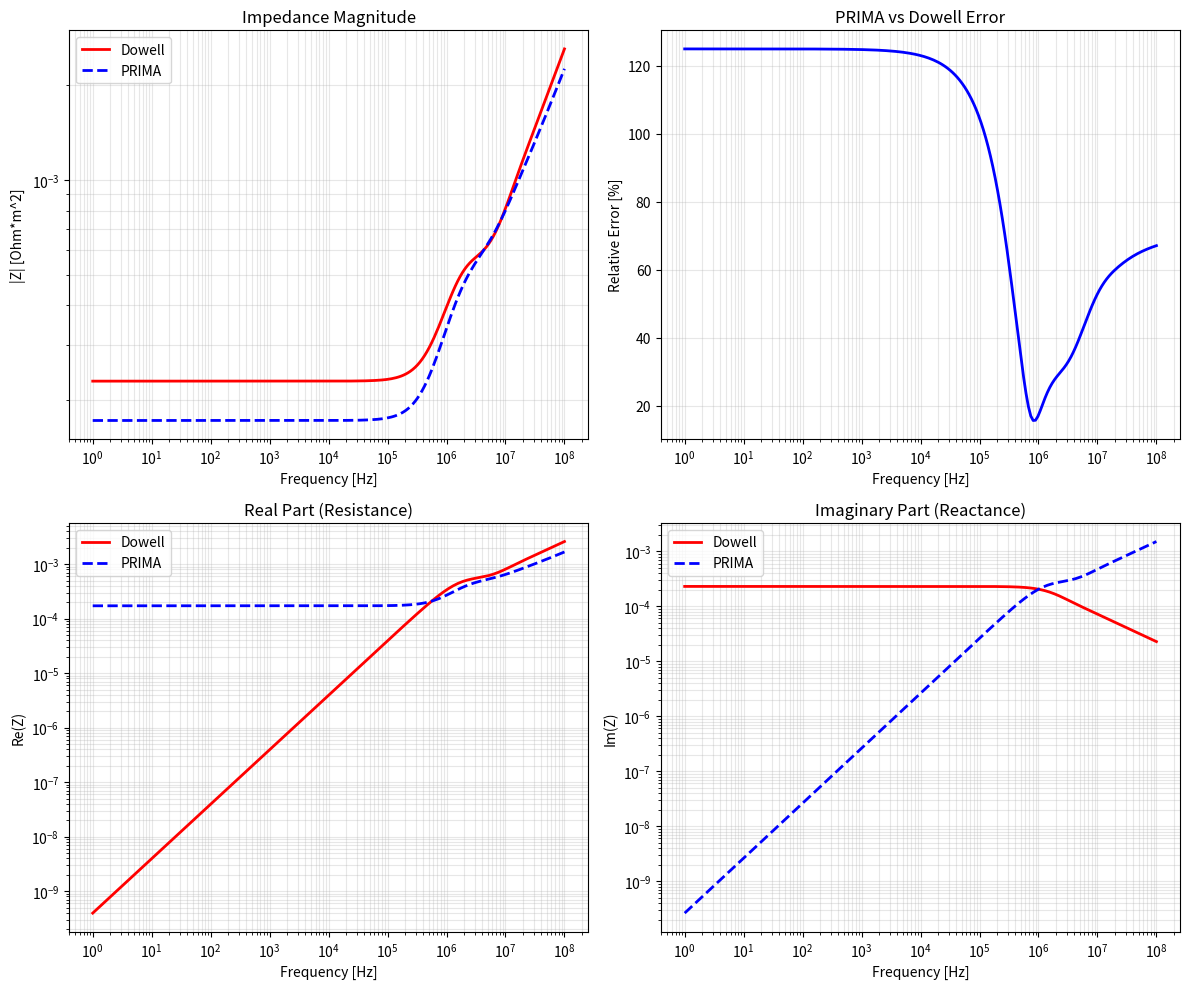

Python code for this plot:
"""
Dowell式をPRIMA形式で表現

Dowell式:
  Z(s) = R_dc * F_R(xi) + s * L_int_dc * F_L(xi)
  xi = d/delta = d * sqrt(omega*mu*sigma/2)

F_R(xi)とF_L(xi)をsの関数として展開し、PRIMA I形式で表現できるか検証。
"""

import numpy as np
import matplotlib.pyplot as plt


MU_0 = 4 * np.pi * 1e-7


def calc_skin_depth(freq, sigma, mu=MU_0):
    omega = 2 * np.pi * freq
    omega = np.maximum(omega, 1e-10)
    return np.sqrt(2.0 / (omega * mu * sigma))


def dowell_F_R(xi):
    """F_R = xi * (sinh(xi) + sin(xi)) / (cosh(xi) + cos(xi))"""
    if np.isscalar(xi):
        if xi < 0.001:
            return 1.0 + xi**4 / 45.0
        sinh_xi = np.sinh(xi)
        cosh_xi = np.cosh(xi)
        sin_xi = np.sin(xi)
        cos_xi = np.cos(xi)
        M = (sinh_xi + sin_xi) / (cosh_xi + cos_xi)
        return xi * M
    else:
        result = np.ones_like(xi, dtype=float)
        mask = xi >= 0.001
        xi_m = xi[mask]
        sinh_xi = np.sinh(xi_m)
        cosh_xi = np.cosh(xi_m)
        sin_xi = np.sin(xi_m)
        cos_xi = np.cos(xi_m)
        M = (sinh_xi + sin_xi) / (cosh_xi + cos_xi)
        result[mask] = xi_m * M
        result[~mask] = 1.0 + xi[~mask]**4 / 45.0
        return result


def dowell_F_L(xi):
    """F_L = 3*(sinh(2*xi) - sin(2*xi)) / (xi^3 * (cosh(2*xi) - cos(2*xi)))"""
    if np.isscalar(xi):
        if xi < 0.001:
            return 1.0 - xi**4 / 45.0
        xi2 = 2 * xi
        sinh_2xi = np.sinh(xi2)
        cosh_2xi = np.cosh(xi2)
        sin_2xi = np.sin(xi2)
        cos_2xi = np.cos(xi2)
        denom = xi**3 * (cosh_2xi - cos_2xi)
        if abs(denom) < 1e-30:
            return 1.0
        return 3.0 * (sinh_2xi - sin_2xi) / denom
    else:
        result = np.ones_like(xi, dtype=float)
        mask = xi >= 0.001
        xi_m = xi[mask]
        xi2 = 2 * xi_m
        sinh_2xi = np.sinh(xi2)
        cosh_2xi = np.cosh(xi2)
        sin_2xi = np.sin(xi2)
        cos_2xi = np.cos(xi2)
        denom = xi_m**3 * (cosh_2xi - cos_2xi)
        result[mask] = 3.0 * (sinh_2xi - sin_2xi) / denom
        result[~mask] = 1.0 - xi[~mask]**4 / 45.0
        return result


def calc_dowell_impedance(R_dc, L_int_dc, d, sigma, mu, freqs):
    """Dowell式によるインピーダンス"""
    Z = np.zeros(len(freqs), dtype=complex)
    for i, f in enumerate(freqs):
        omega = 2 * np.pi * f
        delta = calc_skin_depth(f, sigma, mu)
        xi = d / delta
        F_R = dowell_F_R(xi)
        F_L = dowell_F_L(xi)
        Z[i] = R_dc * F_R + 1j * omega * L_int_dc * F_L
    return Z


def build_tridiagonal(L):
    """三重対角行列を構築"""
    n = len(L)
    U = np.eye(n)
    for i in range(n - 1):
        U[i, i + 1] = -1
    return U.T @ np.diag(L) @ U


def calc_prima_impedance(R_prima, L_prima, freqs):
    """PRIMA I インピーダンス"""
    RR = np.diag(R_prima)
    LL = build_tridiagonal(L_prima)
    n = len(R_prima)
    V = np.zeros(n)
    V[0] = 1.0

    Z = np.zeros(len(freqs), dtype=complex)
    for i, freq in enumerate(freqs):
        s = 1j * 2 * np.pi * freq
        ZZ = RR + s * LL
        I = np.linalg.solve(ZZ, V)
        Z[i] = 1.0 / I[0]

    return Z


def dowell_prima_params(d, sigma, mu=MU_0, n_stages=7):
    """
    Dowell式に基づくPRIMAパラメータ

    Dowell DC parameters:
      R_dc = 1/(sigma*d)
      L_int_dc = mu*d/3

    PRIMA I DC極限で Z -> R_dc + j*omega*L_int_dc となるように設定
    """
    R_dc = 1.0 / (sigma * d)
    L_int_dc = mu * d / 3.0

    R_prima = np.zeros(n_stages)
    L_prima = np.zeros(n_stages)

    # Stage 1: DC抵抗とDC内部インダクタンス
    R_prima[0] = R_dc
    L_prima[0] = L_int_dc

    # Stage 2以降: 高周波補正項
    # 表皮効果による追加のR, L
    for n in range(2, n_stages + 1):
        # 経験的なスケーリング (要調整)
        R_prima[n-1] = R_dc * (4*n - 5)
        L_prima[n-1] = L_int_dc / (4*n - 3)

    return R_prima, L_prima


def main():
    print("="*70)
    print("Dowell式のPRIMA表現")
    print("="*70)

    d = 0.1e-3
    sigma = 5.8e7
    mu = MU_0

    R_dc = 1.0 / (sigma * d)
    L_int_dc = mu * d / 3.0

    print(f"\nDowell DC parameters:")
    print(f"  R_dc = 1/(sigma*d) = {R_dc:.6e} Ohm*m^2")
    print(f"  L_int_dc = mu*d/3 = {L_int_dc:.6e} H*m^2")

    freqs = np.logspace(0, 8, 200)

    # Dowell式
    Z_dowell = calc_dowell_impedance(R_dc, L_int_dc, d, sigma, mu, freqs)

    # PRIMA (Dowell DC parameters)
    n_stages = 10
    R_prima, L_prima = dowell_prima_params(d, sigma, mu, n_stages)
    Z_prima = calc_prima_impedance(R_prima, L_prima, freqs)

    print(f"\nPRIMA parameters ({n_stages} stages):")
    print(f"  R_prima[:3] = {R_prima[:3]}")
    print(f"  L_prima[:3] = {L_prima[:3]}")

    # DC極限確認
    print(f"\nDC極限 (f=1Hz):")
    print(f"  Z_dowell = {Z_dowell[0]:.6e}")
    print(f"  Z_prima = {Z_prima[0]:.6e}")
    print(f"  R_dc + j*w*L_dc = {R_dc + 1j*2*np.pi*1*L_int_dc:.6e}")

    # 比較
    print(f"\n{'Freq':>12} {'|Z_Dowell|':>14} {'|Z_PRIMA|':>14} {'Err':>10}")
    print("-"*55)

    test_freqs = [1, 100, 1e3, 10e3, 100e3, 1e6, 10e6]
    for f in test_freqs:
        idx = np.argmin(np.abs(freqs - f))
        z_dow = Z_dowell[idx]
        z_prima = Z_prima[idx]
        err = np.abs(z_prima - z_dow) / np.abs(z_dow) * 100
        freq_str = f"{f:.0f} Hz" if f < 1000 else f"{f/1e3:.0f} kHz" if f < 1e6 else f"{f/1e6:.0f} MHz"
        print(f"  {freq_str:>10} {np.abs(z_dow):>14.6e} {np.abs(z_prima):>14.6e} {err:>9.2f}%")

    # PRIMAから逆算したF_R, F_L
    print(f"\nPRIMAから逆算したF_R, F_L:")
    print(f"{'Freq':>12} {'xi':>8} {'F_R(PRIMA)':>12} {'F_R(Dow)':>12} {'F_L(PRIMA)':>12} {'F_L(Dow)':>12}")
    print("-"*75)

    for f in test_freqs:
        idx = np.argmin(np.abs(freqs - f))
        omega = 2 * np.pi * f
        delta = calc_skin_depth(f, sigma, mu)
        xi = d / delta

        z_prima = Z_prima[idx]
        F_R_prima = z_prima.real / R_dc
        F_L_prima = z_prima.imag / (omega * L_int_dc) if omega * L_int_dc > 1e-30 else 1.0

        F_R_dow = dowell_F_R(xi)
        F_L_dow = dowell_F_L(xi)

        freq_str = f"{f:.0f} Hz" if f < 1000 else f"{f/1e3:.0f} kHz" if f < 1e6 else f"{f/1e6:.0f} MHz"
        print(f"  {freq_str:>10} {xi:>8.3f} {F_R_prima:>12.4f} {F_R_dow:>12.4f} {F_L_prima:>12.4f} {F_L_dow:>12.4f}")

    # プロット
    fig, axes = plt.subplots(2, 2, figsize=(12, 10))

    ax1 = axes[0, 0]
    ax1.loglog(freqs, np.abs(Z_dowell), 'r-', linewidth=2, label='Dowell')
    ax1.loglog(freqs, np.abs(Z_prima), 'b--', linewidth=2, label='PRIMA')
    ax1.set_xlabel('Frequency [Hz]')
    ax1.set_ylabel('|Z| [Ohm*m^2]')
    ax1.set_title('Impedance Magnitude')
    ax1.legend()
    ax1.grid(True, which='both', alpha=0.3)

    ax2 = axes[0, 1]
    err = np.abs(Z_prima - Z_dowell) / np.abs(Z_dowell) * 100
    ax2.semilogx(freqs, err, 'b-', linewidth=2)
    ax2.set_xlabel('Frequency [Hz]')
    ax2.set_ylabel('Relative Error [%]')
    ax2.set_title('PRIMA vs Dowell Error')
    ax2.grid(True, which='both', alpha=0.3)

    ax3 = axes[1, 0]
    ax3.loglog(freqs, np.real(Z_dowell), 'r-', linewidth=2, label='Dowell')
    ax3.loglog(freqs, np.real(Z_prima), 'b--', linewidth=2, label='PRIMA')
    ax3.set_xlabel('Frequency [Hz]')
    ax3.set_ylabel('Re(Z)')
    ax3.set_title('Real Part (Resistance)')
    ax3.legend()
    ax3.grid(True, which='both', alpha=0.3)

    ax4 = axes[1, 1]
    ax4.loglog(freqs, np.imag(Z_dowell), 'r-', linewidth=2, label='Dowell')
    ax4.loglog(freqs, np.imag(Z_prima), 'b--', linewidth=2, label='PRIMA')
    ax4.set_xlabel('Frequency [Hz]')
    ax4.set_ylabel('Im(Z)')
    ax4.set_title('Imaginary Part (Reactance)')
    ax4.legend()
    ax4.grid(True, which='both', alpha=0.3)

    plt.tight_layout()
    plt.savefig('dowell_to_prima.png', dpi=150)
    print(f"\nSaved: dowell_to_prima.png")
    plt.close()


if __name__ == '__main__':
    main()
